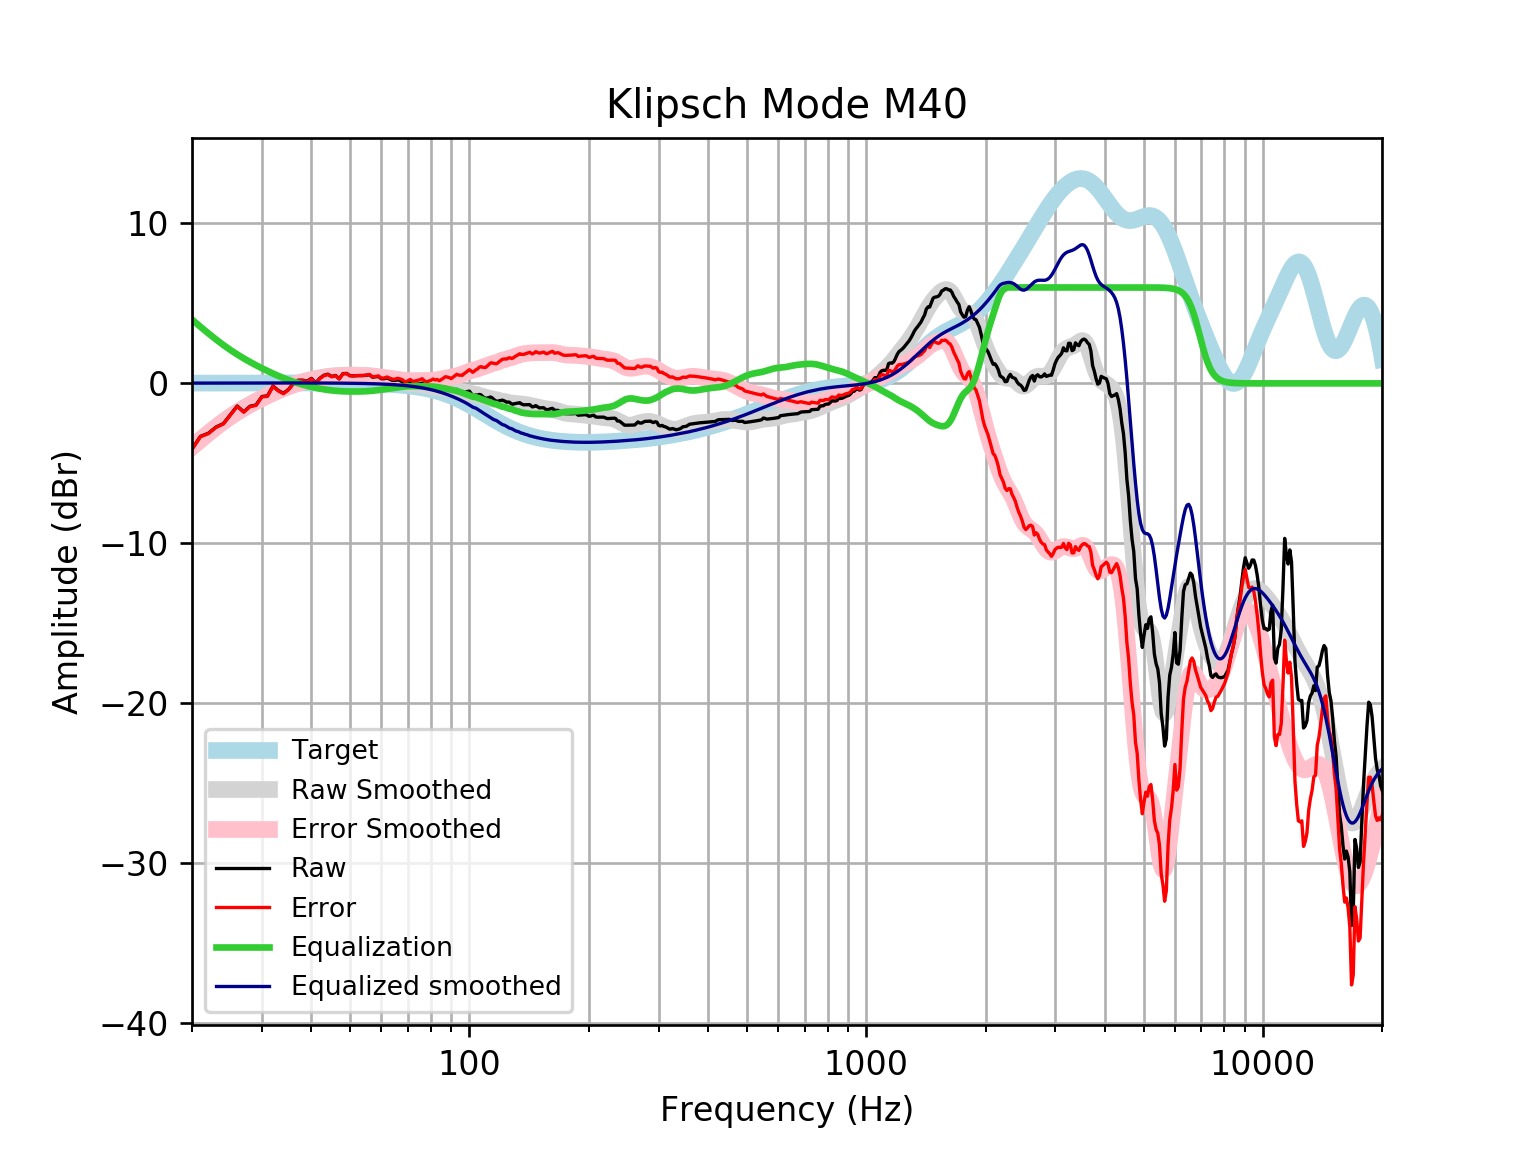

The table this chart was drawn from, first rows:
frequency, raw, error, smoothed, error_smoothed, equalization, equalized_raw, equalized_smoothed, target
20, -4.104, -4.12, -3.974, -3.99, 3.99, -0.1131, 0.01646, 0.01648
21, -3.316, -3.334, -3.524, -3.541, 3.541, 0.2253, 0.01765, 0.01765
22, -3.117, -3.135, -3.107, -3.126, 3.126, 0.009431, 0.01877, 0.01876
23, -2.729, -2.749, -2.725, -2.745, 2.745, 0.01556, 0.01984, 0.01983
24, -2.514, -2.535, -2.377, -2.398, 2.398, -0.1163, 0.02085, 0.02084
25, -1.955, -1.976, -2.066, -2.088, 2.088, 0.1331, 0.02181, 0.02179
26, -1.414, -1.437, -1.788, -1.811, 1.811, 0.3969, 0.02271, 0.02269
27, -1.779, -1.803, -1.54, -1.563, 1.563, -0.2159, 0.02355, 0.02353
28, -1.431, -1.455, -1.316, -1.34, 1.34, -0.09068, 0.02433, 0.02431
29, -1.351, -1.376, -1.111, -1.136, 1.136, -0.2143, 0.02504, 0.02502
30, -0.823, -0.8486, -0.9233, -0.9489, 0.9489, 0.126, 0.02567, 0.02566
31, -0.7791, -0.8053, -0.7494, -0.7756, 0.7756, -0.003499, 0.02623, 0.02622
32, -0.1624, -0.1891, -0.5889, -0.6156, 0.6156, 0.4532, 0.02668, 0.02668
33, -0.4463, -0.4734, -0.4417, -0.4688, 0.4688, 0.02243, 0.02704, 0.02704
34, -0.6146, -0.6419, -0.3077, -0.3349, 0.3349, -0.2797, 0.02728, 0.02728
35, -0.3807, -0.4081, -0.1865, -0.2139, 0.2139, -0.1667, 0.0274, 0.0274
36, -0.001918, -0.02931, -0.07791, -0.1053, 0.1053, 0.1034, 0.02739, 0.02739
37, 0.1979, 0.1707, 0.0189, -0.008329, 0.008329, 0.2063, 0.02723, 0.02723
38, 0.2006, 0.1736, 0.1047, 0.07776, -0.07776, 0.1228, 0.02691, 0.02692
39, 0.1387, 0.1123, 0.1803, 0.1538, -0.1538, -0.01511, 0.02643, 0.02644
40, 0.3145, 0.2887, 0.2466, 0.2208, -0.2208, 0.09368, 0.02578, 0.02579
41, 0.03337, 0.008415, 0.3044, 0.2794, -0.2794, -0.2461, 0.02495, 0.02496
42, 0.3204, 0.2964, 0.3544, 0.3305, -0.3305, -0.01013, 0.02393, 0.02393
43, 0.5067, 0.484, 0.3971, 0.3744, -0.3744, 0.1323, 0.02272, 0.02272
44, 0.5714, 0.5501, 0.4328, 0.4115, -0.4115, 0.1599, 0.0213, 0.0213
45, 0.4337, 0.414, 0.4615, 0.4418, -0.4418, -0.008154, 0.01968, 0.01967
46, 0.4941, 0.4763, 0.4835, 0.4656, -0.4656, 0.02848, 0.01785, 0.01783
47, 0.2903, 0.2745, 0.499, 0.4832, -0.4832, -0.193, 0.01579, 0.01577
48, 0.6058, 0.5923, 0.5089, 0.4954, -0.4954, 0.1104, 0.0135, 0.01347
49, 0.6236, 0.6127, 0.5141, 0.5031, -0.5031, 0.1206, 0.01097, 0.01094
50, 0.486, 0.4779, 0.5156, 0.5074, -0.5074, -0.02133, 0.008186, 0.008144
51, 0.4685, 0.4635, 0.5142, 0.5091, -0.5091, -0.04051, 0.005126, 0.00508
52, 0.4861, 0.4844, 0.5103, 0.5085, -0.5085, -0.02242, 0.001774, 0.001724
53, 0.4874, 0.4893, 0.5037, 0.5056, -0.5056, -0.01827, -0.001894, -0.001946
54, 0.4889, 0.4948, 0.494, 0.4999, -0.4999, -0.01103, -0.005905, -0.005958
55, 0.5046, 0.515, 0.4805, 0.4907, -0.4907, 0.01387, -0.01029, -0.01034
56, 0.5442, 0.5593, 0.4627, 0.4778, -0.4778, 0.06641, -0.01508, -0.01514
57, 0.3904, 0.4108, 0.4407, 0.461, -0.461, -0.07066, -0.02033, -0.02038
58, 0.4127, 0.4388, 0.4151, 0.4412, -0.4412, -0.02846, -0.02607, -0.02611
59, 0.4312, 0.4636, 0.3868, 0.4191, -0.4191, 0.01211, -0.03234, -0.03238
60, 0.2908, 0.3301, 0.3567, 0.3959, -0.3959, -0.105, -0.03921, -0.03925
61, 0.2914, 0.3381, 0.3255, 0.3722, -0.3722, -0.08085, -0.04672, -0.04675
62, 0.3453, 0.4002, 0.2936, 0.3485, -0.3485, -0.003264, -0.05494, -0.05496
63, 0.2668, 0.3308, 0.2608, 0.3247, -0.3247, -0.05786, -0.06392, -0.06393
64, 0.187, 0.2608, 0.2268, 0.3005, -0.3005, -0.1135, -0.07372, -0.07373
65, 0.1842, 0.2686, 0.1915, 0.2759, -0.2759, -0.09175, -0.0844, -0.08441
66, 0.2229, 0.3189, 0.1553, 0.2514, -0.2514, -0.02846, -0.09604, -0.09603
67, 0.1678, 0.2764, 0.1193, 0.228, -0.228, -0.06018, -0.1087, -0.1087
68, 0.08408, 0.2065, 0.08478, 0.2072, -0.2072, -0.1231, -0.1224, -0.1224
69, -0.07018, 0.06704, 0.05333, 0.1906, -0.1906, -0.2608, -0.1372, -0.1372
70, 0.01408, 0.1673, 0.02594, 0.1792, -0.1792, -0.1652, -0.1533, -0.1533
71, 0.06979, 0.2404, 0.002749, 0.1734, -0.1734, -0.1036, -0.1706, -0.1706
72, -0.07126, 0.1179, -0.01711, 0.1721, -0.1721, -0.2434, -0.1892, -0.1892
73, -0.05588, 0.1533, -0.03526, 0.1739, -0.1739, -0.2298, -0.2092, -0.2092
74, -0.04215, 0.1884, -0.05365, 0.1769, -0.1769, -0.2191, -0.2306, -0.2305
75, -0.03145, 0.222, -0.07391, 0.1795, -0.1795, -0.211, -0.2535, -0.2534
76, 0.01598, 0.2937, -0.09692, 0.1809, -0.1809, -0.1649, -0.2778, -0.2778
77, -0.1325, 0.1712, -0.1226, 0.1812, -0.1812, -0.3137, -0.3037, -0.3037
78, -0.2573, 0.07388, -0.1499, 0.1814, -0.1814, -0.4387, -0.3312, -0.3312
79, -0.213, 0.1473, -0.1773, 0.1831, -0.1831, -0.3961, -0.3604, -0.3603
... 553 more rows
